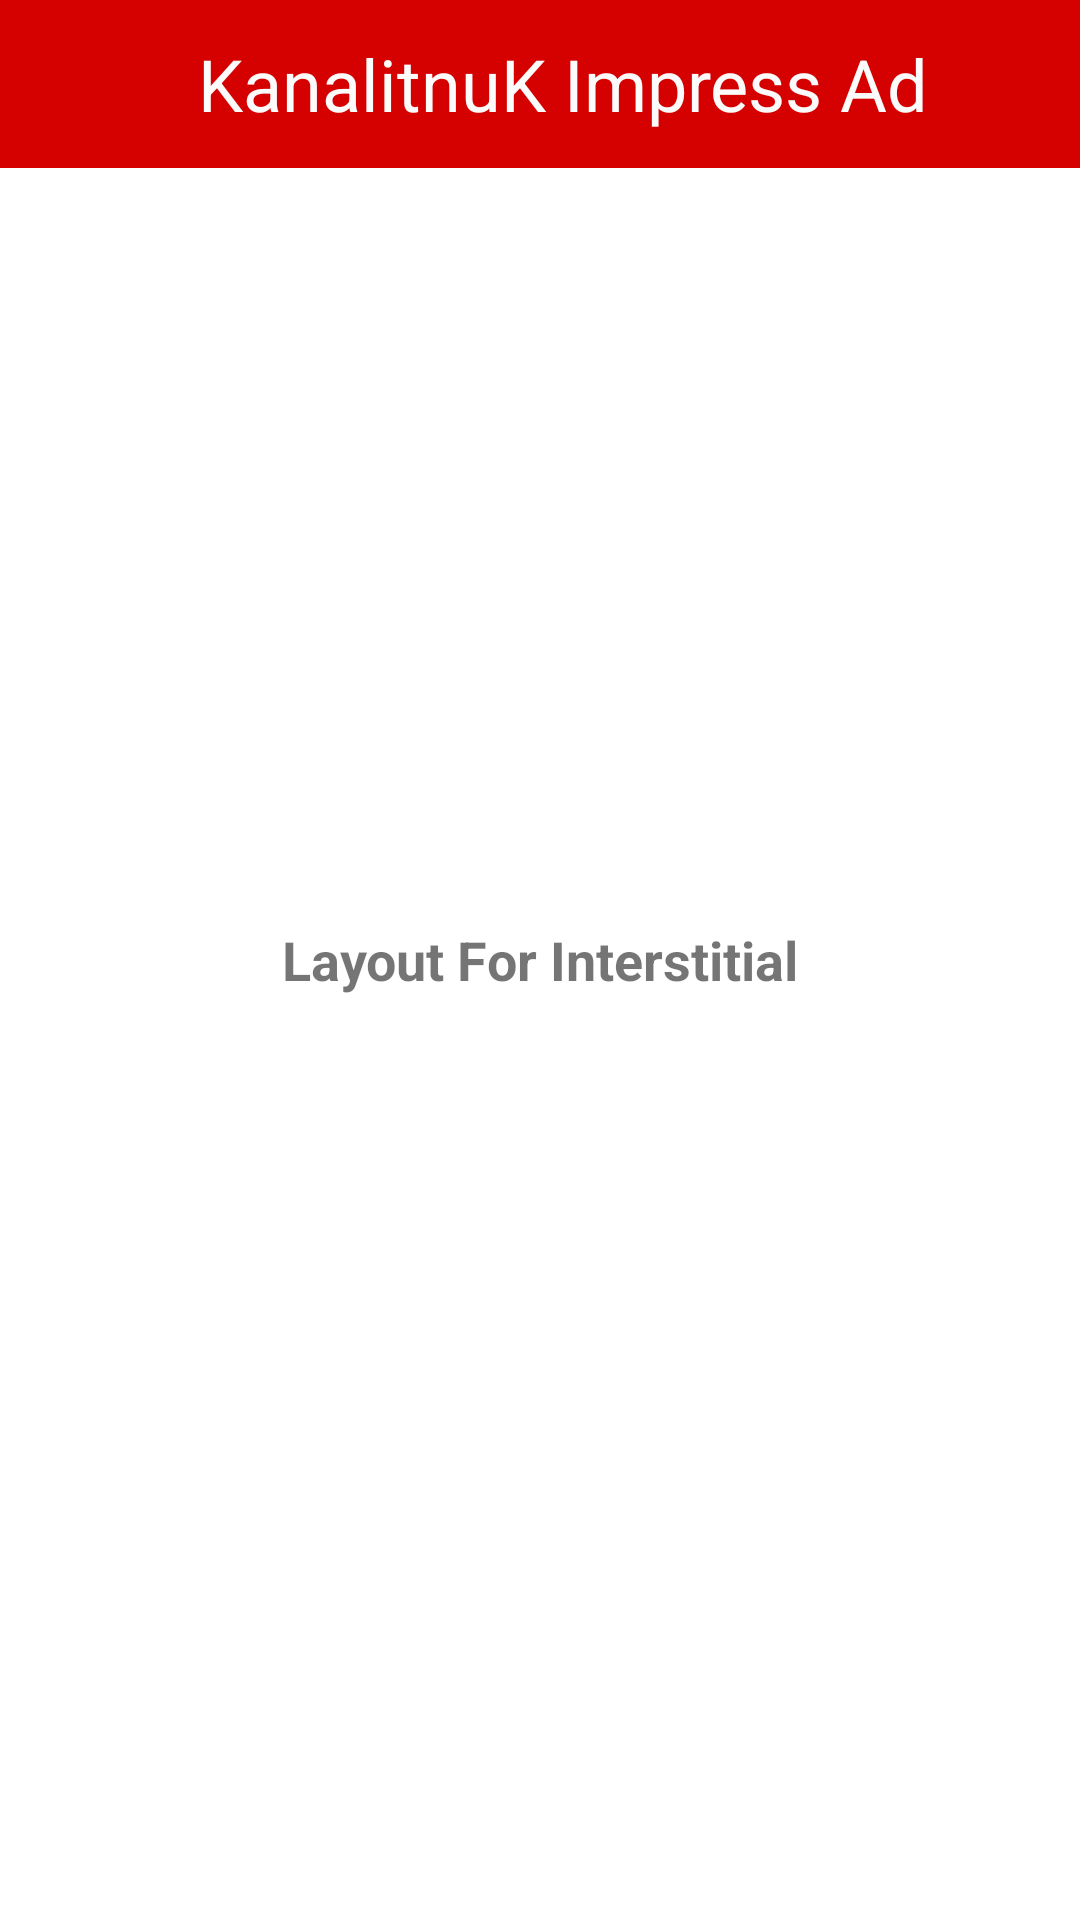

This screen was rendered from an Android layout file. Write that file and the resources it references.
<!-- AndroidManifest.xml: application theme AppTheme.Launcher -->
<!-- res/layout/ca_activity_inter.xml -->
<?xml version="1.0" encoding="utf-8"?>
<RelativeLayout xmlns:android="http://schemas.android.com/apk/res/android"
    xmlns:app="http://schemas.android.com/apk/res-auto"
    xmlns:tools="http://schemas.android.com/tools"
    android:layout_width="match_parent"
    android:layout_height="match_parent"
    tools:context=".ca.BannerActivity">
    <LinearLayout
        android:id="@+id/ll_top"
        android:layout_width="match_parent"
        android:layout_height="match_parent"
        android:orientation="vertical">

        <android.support.design.widget.AppBarLayout
            android:layout_width="match_parent"
            android:layout_height="wrap_content"
            android:theme="@style/AppTheme.AppBarOverlay">

            <android.support.v7.widget.Toolbar
                android:id="@+id/toolbar"
                android:layout_width="match_parent"
                android:layout_height="?attr/actionBarSize"
                android:background="?attr/colorPrimary"
                android:elevation="@dimen/design_appbar_elevation"
                app:layout_collapseMode="parallax"
                app:popupTheme="@style/AppTheme.PopupOverlay">

                <RelativeLayout
                    android:layout_width="match_parent"
                    android:layout_height="match_parent">

                    <TextView
                        android:layout_width="wrap_content"
                        android:layout_height="wrap_content"
                        android:layout_centerHorizontal="true"
                        android:layout_centerVertical="true"
                        android:text="KanalitnuK Impress Ad"
                        android:textAppearance="@style/TextAppearance.AppCompat.Headline"
                        android:textColor="@color/white" />
                </RelativeLayout>

            </android.support.v7.widget.Toolbar>

        </android.support.design.widget.AppBarLayout>

    </LinearLayout>


    <TextView
        android:id="@+id/textView"
        android:layout_width="wrap_content"
        android:layout_height="wrap_content"
        android:layout_centerInParent="true"
        android:layout_centerHorizontal="true"
        android:text="Layout For Interstitial"
        android:textSize="18sp"
        android:textStyle="bold"
        tools:layout_editor_absoluteX="76dp"
        tools:layout_editor_absoluteY="137dp" />
</RelativeLayout>
<!-- resources referenced by this layout -->
<resources>
  <color name="white">#fcfbfb</color>
  <style name="AppTheme.AppBarOverlay" parent="ThemeOverlay.AppCompat.Dark.ActionBar" />
  <style name="AppTheme.PopupOverlay" parent="ThemeOverlay.AppCompat.Light" />
  <style name="AppTheme.Launcher">
          <item name="android:windowBackground">@drawable/launcher</item>
          <item name="colorPrimaryDark">@color/card_grey_dark_theme</item>
          <item name="android:navigationBarColor">@color/card_grey_dark_theme</item>
      </style>
  <color name="card_grey_dark_theme">#747D80</color>
</resources>
